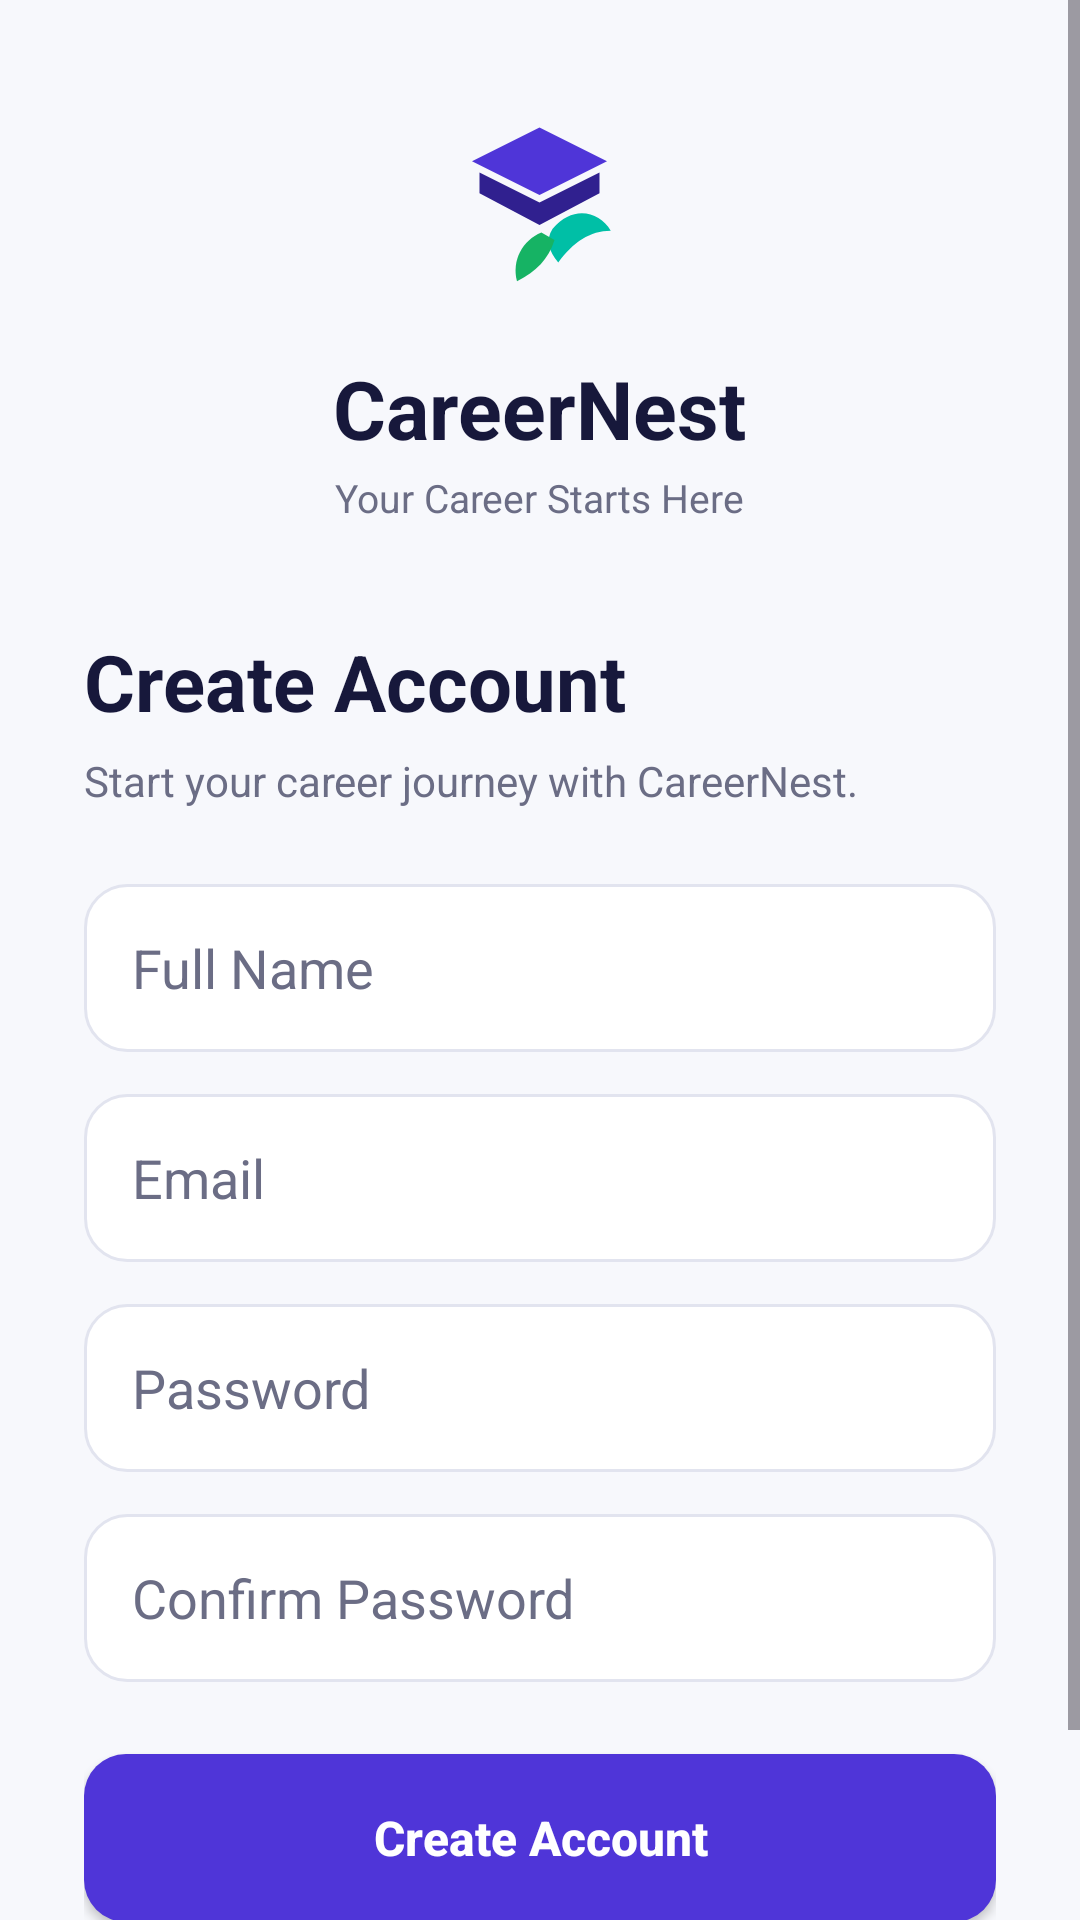

Produce the Android XML layout that renders to this screen, including the resource entries it uses.
<!-- AndroidManifest.xml: application theme Theme.CareerNest -->
<!-- res/layout/activity_signup.xml -->
<?xml version="1.0" encoding="utf-8"?>
<ScrollView
    xmlns:android="http://schemas.android.com/apk/res/android"
    android:layout_width="match_parent"
    android:layout_height="match_parent"
    android:background="@color/background"
    android:fillViewport="true">

    <LinearLayout
        android:layout_width="match_parent"
        android:layout_height="wrap_content"
        android:orientation="vertical"
        android:paddingStart="28dp"
        android:paddingEnd="28dp"
        android:paddingTop="35dp"
        android:paddingBottom="30dp">

        <ImageView
            android:id="@+id/imgLogo"
            android:layout_width="75dp"
            android:layout_height="75dp"
            android:layout_gravity="center"
            android:src="@drawable/ic_careernest_logo"
            android:contentDescription="CareerNest Logo" />

        <TextView
            android:layout_width="wrap_content"
            android:layout_height="wrap_content"
            android:layout_gravity="center"
            android:layout_marginTop="8dp"
            android:text="CareerNest"
            android:textColor="@color/text_primary"
            android:textSize="27sp"
            android:textStyle="bold" />

        <TextView
            android:layout_width="wrap_content"
            android:layout_height="wrap_content"
            android:layout_gravity="center"
            android:layout_marginTop="3dp"
            android:text="Your Career Starts Here"
            android:textColor="@color/text_secondary"
            android:textSize="13sp" />

        <TextView
            android:layout_width="wrap_content"
            android:layout_height="wrap_content"
            android:layout_marginTop="35dp"
            android:text="Create Account"
            android:textColor="@color/text_primary"
            android:textSize="26sp"
            android:textStyle="bold" />

        <TextView
            android:layout_width="match_parent"
            android:layout_height="wrap_content"
            android:layout_marginTop="6dp"
            android:text="Start your career journey with CareerNest."
            android:textColor="@color/text_secondary"
            android:textSize="14sp" />

        <EditText
            android:id="@+id/edtName"
            android:layout_width="match_parent"
            android:layout_height="56dp"
            android:layout_marginTop="25dp"
            android:background="@drawable/bg_input"
            android:hint="Full Name"
            android:inputType="textPersonName"
            android:paddingStart="16dp"
            android:paddingEnd="16dp"
            android:textColor="@color/text_primary"
            android:textColorHint="@color/text_secondary" />

        <EditText
            android:id="@+id/edtEmail"
            android:layout_width="match_parent"
            android:layout_height="56dp"
            android:layout_marginTop="14dp"
            android:background="@drawable/bg_input"
            android:hint="Email"
            android:inputType="textEmailAddress"
            android:paddingStart="16dp"
            android:paddingEnd="16dp"
            android:textColor="@color/text_primary"
            android:textColorHint="@color/text_secondary" />

        <EditText
            android:id="@+id/edtPassword"
            android:layout_width="match_parent"
            android:layout_height="56dp"
            android:layout_marginTop="14dp"
            android:background="@drawable/bg_input"
            android:hint="Password"
            android:inputType="textPassword"
            android:paddingStart="16dp"
            android:paddingEnd="16dp"
            android:textColor="@color/text_primary"
            android:textColorHint="@color/text_secondary" />

        <EditText
            android:id="@+id/edtConfirmPassword"
            android:layout_width="match_parent"
            android:layout_height="56dp"
            android:layout_marginTop="14dp"
            android:background="@drawable/bg_input"
            android:hint="Confirm Password"
            android:inputType="textPassword"
            android:paddingStart="16dp"
            android:paddingEnd="16dp"
            android:textColor="@color/text_primary"
            android:textColorHint="@color/text_secondary" />

        <Button
            android:id="@+id/btnCreateAccount"
            android:layout_width="match_parent"
            android:layout_height="56dp"
            android:layout_marginTop="24dp"
            android:background="@drawable/bg_primary_button"
            android:text="Create Account"
            android:textAllCaps="false"
            android:textColor="@android:color/white"
            android:textSize="16sp"
            android:textStyle="bold" />

        <LinearLayout
            android:layout_width="match_parent"
            android:layout_height="wrap_content"
            android:layout_marginTop="22dp"
            android:gravity="center"
            android:orientation="horizontal">

            <TextView
                android:layout_width="wrap_content"
                android:layout_height="wrap_content"
                android:text="Already have an account? "
                android:textColor="@color/text_secondary"
                android:textSize="13sp" />

            <TextView
                android:id="@+id/txtLogin"
                android:layout_width="wrap_content"
                android:layout_height="wrap_content"
                android:text="Login"
                android:textColor="@color/primary"
                android:textSize="13sp"
                android:textStyle="bold"
                android:clickable="true"
                android:focusable="true" />

        </LinearLayout>

    </LinearLayout>

</ScrollView>
<!-- resources referenced by this layout -->
<resources>
  <color name="background">#F7F8FC</color>
  <color name="primary">#4F35D8</color>
  <color name="text_primary">#17183B</color>
  <color name="text_secondary">#6B6D85</color>
  <!-- drawable bg_input (drawable) -->
  <?xml version="1.0" encoding="utf-8"?>
  <shape xmlns:android="http://schemas.android.com/apk/res/android"
      android:shape="rectangle">
  
      <solid android:color="@color/surface"/>
  
      <stroke
          android:width="1dp"
          android:color="@color/border"/>
  
      <corners android:radius="14dp"/>
  
  </shape>
  <!-- drawable bg_primary_button (drawable) -->
  <?xml version="1.0" encoding="utf-8"?>
  <shape xmlns:android="http://schemas.android.com/apk/res/android"
      android:shape="rectangle">
  
      <solid android:color="@color/primary"/>
  
      <corners android:radius="14dp"/>
  
      <padding
          android:left="20dp"
          android:right="20dp"
          android:top="12dp"
          android:bottom="12dp"/>
  
  </shape>
  <!-- drawable ic_careernest_logo (drawable) -->
  <vector
      xmlns:android="http://schemas.android.com/apk/res/android"
      android:width="120dp"
      android:height="120dp"
      android:viewportWidth="120"
      android:viewportHeight="120">
  
      <path
          android:fillColor="#4F35D8"
          android:pathData="M60,12 L96,30 L60,48 L24,30 Z"/>
  
      <path
          android:fillColor="#30208F"
          android:pathData="M28,36 L60,52 L92,36 L92,47 L60,64 L28,47 Z"/>
  
      <path
          android:fillColor="#00BFA6"
          android:pathData="M67,66 C78,53 92,57 98,67 C87,67 78,73 70,84 C65,78 63,72 67,66 Z"/>
  
      <path
          android:fillColor="#16B364"
          android:pathData="M61,68 C51,72 45,83 48,94 C58,89 65,82 68,72 Z"/>
  
  </vector>
  <style name="Theme.CareerNest" parent="Base.Theme.CareerNest" />
  <color name="surface">#FFFFFF</color>
  <color name="border">#E2E4EF</color>
  <style name="Base.Theme.CareerNest" parent="Theme.Material3.DayNight.NoActionBar">
          
          
      </style>
</resources>
